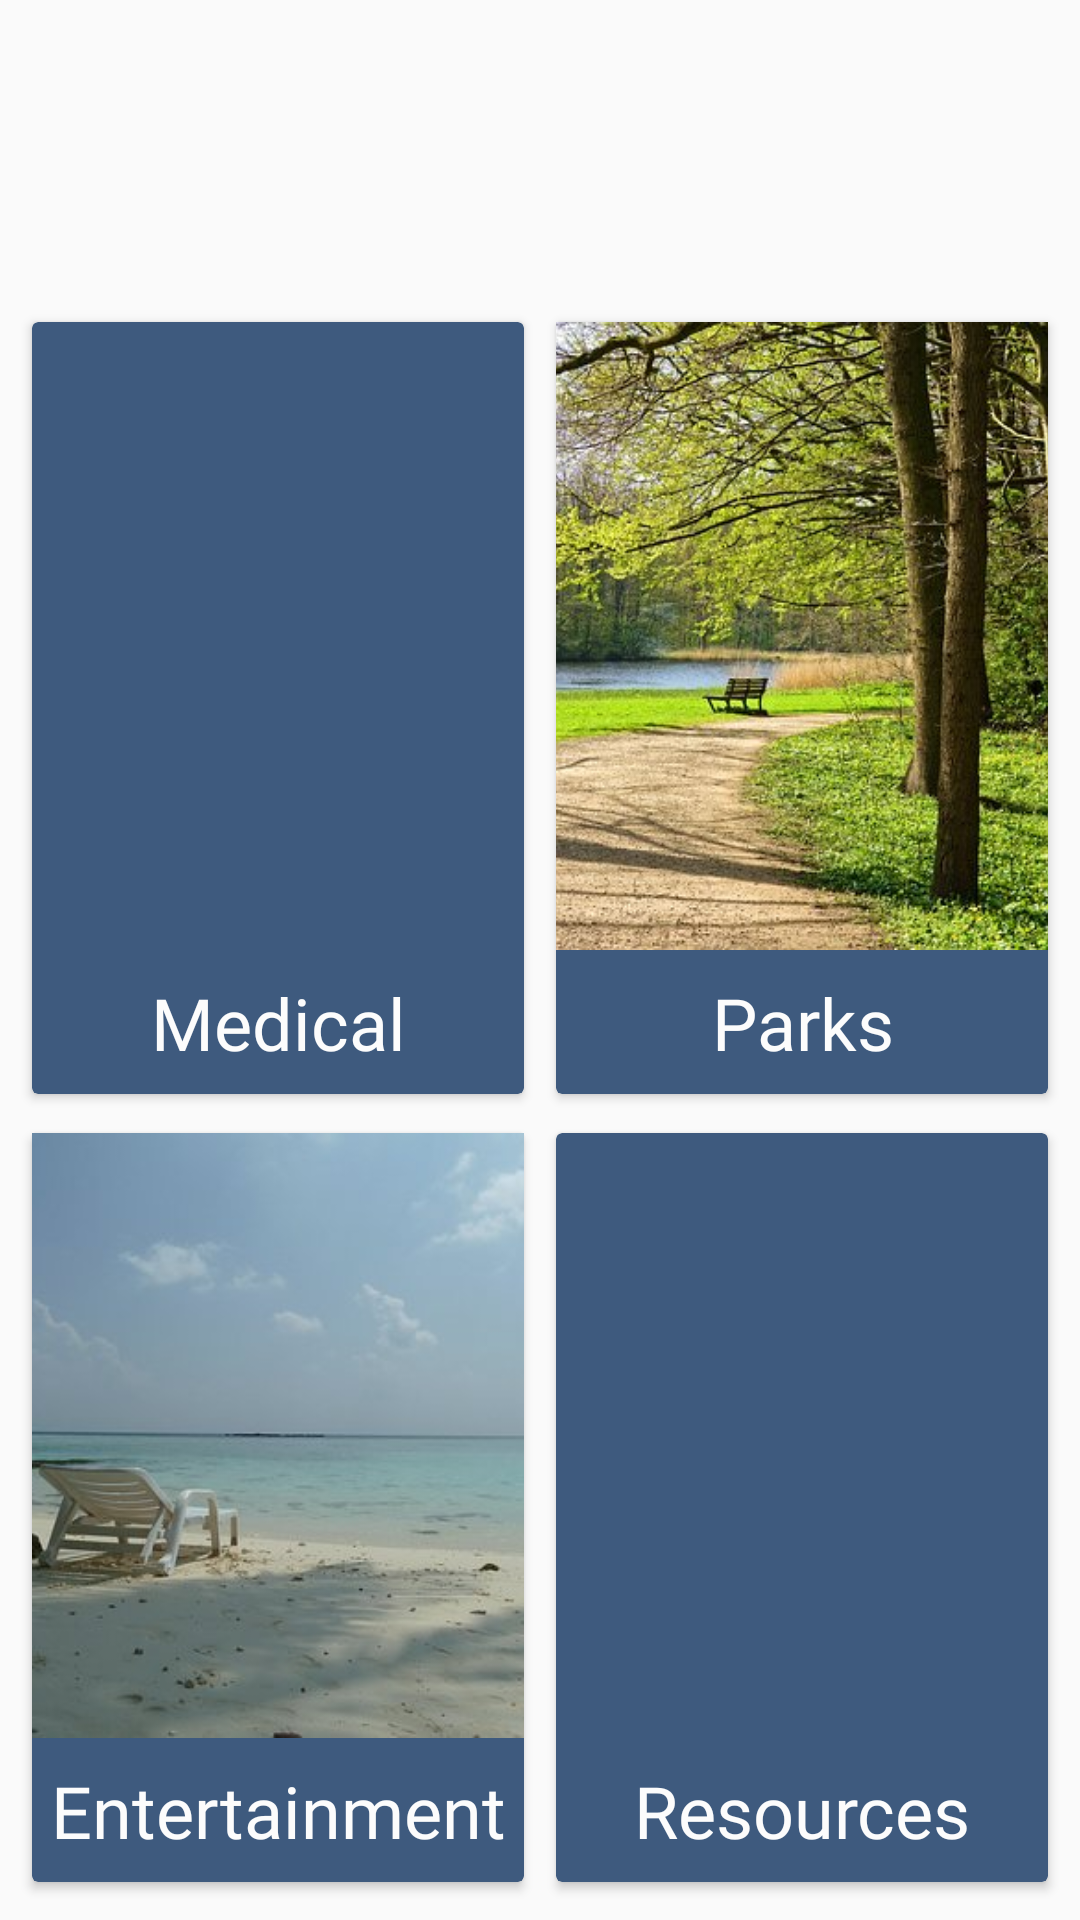

Reconstruct the res/layout file that produces this screen, plus the resources it refers to.
<!-- AndroidManifest.xml: application theme Theme.AppCompat.Light.NoActionBar -->
<!-- res/layout/fragment_categories.xml -->
<?xml version="1.0" encoding="utf-8"?>
<android.support.constraint.ConstraintLayout xmlns:android="http://schemas.android.com/apk/res/android"
    xmlns:app="http://schemas.android.com/apk/res-auto"
    xmlns:tools="http://schemas.android.com/tools"
    android:layout_width="match_parent"
    android:layout_height="match_parent">

    <android.support.constraint.Guideline
        android:id="@+id/outerLeftGuideline"
        android:layout_width="wrap_content"
        android:layout_height="wrap_content"
        android:orientation="vertical"
        app:layout_constraintGuide_percent="0.03" />

    <android.support.constraint.Guideline
        android:id="@+id/outerRightGuideline"
        android:layout_width="wrap_content"
        android:layout_height="wrap_content"
        android:orientation="vertical"
        app:layout_constraintGuide_percent="0.97" />

    <android.support.constraint.Guideline
        android:id="@+id/horizontalBottomGuideline"
        android:layout_width="wrap_content"
        android:layout_height="wrap_content"
        android:orientation="horizontal"
        app:layout_constraintGuide_percent="0.98" />

    <android.support.constraint.Guideline
        android:id="@+id/horizontalTopGuideline"
        android:layout_width="wrap_content"
        android:layout_height="wrap_content"
        android:orientation="horizontal"
        app:layout_constraintGuide_percent="0.1675" />

    <android.support.constraint.Guideline
        android:id="@+id/innerRightGuideline"
        android:layout_width="wrap_content"
        android:layout_height="wrap_content"
        android:orientation="vertical"
        app:layout_constraintGuide_percent="0.485" />

    <android.support.constraint.Guideline
        android:id="@+id/innerLeftGuideline"
        android:layout_width="wrap_content"
        android:layout_height="wrap_content"
        android:orientation="vertical"
        app:layout_constraintGuide_percent="0.515" />

    <android.support.constraint.Guideline
        android:id="@+id/upperCenterGuideline"
        android:layout_width="wrap_content"
        android:layout_height="wrap_content"
        android:orientation="horizontal"
        app:layout_constraintGuide_percent="0.57" />

    <android.support.constraint.Guideline
        android:id="@+id/lowerCenterGuideline"
        android:layout_width="wrap_content"
        android:layout_height="wrap_content"
        android:orientation="horizontal"
        app:layout_constraintGuide_percent="0.59" />

    <android.support.constraint.Guideline
        android:id="@+id/topTextGuideline"
        android:layout_width="wrap_content"
        android:layout_height="wrap_content"
        android:orientation="horizontal"
        app:layout_constraintGuide_percent="0.495" />

    <android.support.constraint.Guideline
        android:id="@+id/guideline15"
        android:layout_width="wrap_content"
        android:layout_height="wrap_content"
        android:orientation="horizontal"
        app:layout_constraintGuide_percent="0.905" />

    <android.support.v7.widget.CardView
        android:id="@+id/parksCardView"
        android:layout_width="0dp"
        android:layout_height="0dp"
        app:cardBackgroundColor="@color/colorPrimary"
        app:layout_constraintBottom_toTopOf="@+id/upperCenterGuideline"
        app:layout_constraintEnd_toEndOf="@id/outerRightGuideline"
        app:layout_constraintStart_toStartOf="@+id/innerLeftGuideline"
        app:layout_constraintTop_toTopOf="@+id/horizontalTopGuideline" />

    <ImageView
        android:id="@+id/parksImageView"
        android:layout_width="0dp"
        android:layout_height="0dp"
        android:elevation="2dp"
        android:scaleType="centerCrop"
        android:src="@drawable/parks"
        app:layout_constraintBottom_toTopOf="@id/topTextGuideline"
        app:layout_constraintLeft_toRightOf="@id/innerLeftGuideline"
        app:layout_constraintRight_toLeftOf="@id/outerRightGuideline"
        app:layout_constraintTop_toBottomOf="@id/horizontalTopGuideline" />

    <android.support.v7.widget.CardView
        android:id="@+id/resourcesCardView"
        android:layout_width="0dp"
        android:layout_height="0dp"
        app:cardBackgroundColor="@color/colorPrimary"
        app:layout_constraintBottom_toTopOf="@+id/horizontalBottomGuideline"
        app:layout_constraintLeft_toRightOf="@id/innerLeftGuideline"
        app:layout_constraintRight_toLeftOf="@id/outerRightGuideline"
        app:layout_constraintTop_toBottomOf="@+id/lowerCenterGuideline" />

    <android.support.v7.widget.CardView
        android:id="@+id/medicalCardView"
        android:layout_width="0dp"
        android:layout_height="0dp"
        app:cardBackgroundColor="@color/colorPrimary"
        app:layout_constraintBottom_toTopOf="@+id/upperCenterGuideline"
        app:layout_constraintLeft_toRightOf="@id/outerLeftGuideline"
        app:layout_constraintRight_toLeftOf="@id/innerRightGuideline"
        app:layout_constraintTop_toBottomOf="@+id/horizontalTopGuideline" />

    <ImageView
        android:id="@+id/healthcareImageView"
        android:layout_width="0dp"
        android:layout_height="0dp"
        android:adjustViewBounds="true"
        android:elevation="2dp"
        android:scaleType="centerCrop"
        android:src="@drawable/healthcare"
        android:visibility="visible"
        app:layout_constraintBottom_toTopOf="@+id/topTextGuideline"
        app:layout_constraintLeft_toRightOf="@id/outerLeftGuideline"
        app:layout_constraintRight_toLeftOf="@id/innerRightGuideline"
        app:layout_constraintTop_toBottomOf="@+id/horizontalTopGuideline" />

    <android.support.v7.widget.CardView
        android:id="@+id/entertainmentCardView"
        android:layout_width="0dp"
        android:layout_height="0dp"
        app:cardBackgroundColor="@color/colorPrimary"
        app:layout_constraintBottom_toTopOf="@+id/horizontalBottomGuideline"
        app:layout_constraintLeft_toRightOf="@id/outerLeftGuideline"
        app:layout_constraintRight_toLeftOf="@id/innerRightGuideline"
        app:layout_constraintTop_toTopOf="@+id/lowerCenterGuideline" />

    <ImageView
        android:id="@+id/entertainmentImageView"
        android:layout_width="0dp"
        android:layout_height="0dp"
        android:elevation="2dp"
        android:scaleType="centerCrop"
        android:src="@drawable/relax"
        app:layout_constraintBottom_toTopOf="@+id/guideline15"
        app:layout_constraintLeft_toRightOf="@id/outerLeftGuideline"
        app:layout_constraintRight_toLeftOf="@id/innerRightGuideline"
        app:layout_constraintTop_toBottomOf="@+id/lowerCenterGuideline" />

    <ImageView
        android:id="@+id/resourcesImageView"
        android:layout_width="0dp"
        android:layout_height="0dp"
        android:elevation="2dp"
        android:scaleType="centerCrop"
        android:src="@drawable/library_shelves"
        app:layout_constraintBottom_toTopOf="@+id/guideline15"
        app:layout_constraintLeft_toRightOf="@id/innerLeftGuideline"
        app:layout_constraintRight_toLeftOf="@id/outerRightGuideline"
        app:layout_constraintTop_toBottomOf="@+id/lowerCenterGuideline" />

    <TextView
        android:id="@+id/entertainmentTextView"
        android:layout_width="wrap_content"
        android:layout_height="wrap_content"
        android:elevation="2dp"
        android:text="Entertainment"
        android:textColor="@color/babyPowderWhite"
        android:textSize="24dp"
        android:fontFamily="@font/roboto_light"
        app:layout_constraintBottom_toTopOf="@+id/horizontalBottomGuideline"
        app:layout_constraintEnd_toStartOf="@+id/innerRightGuideline"
        app:layout_constraintStart_toStartOf="@+id/outerLeftGuideline"
        app:layout_constraintTop_toTopOf="@+id/guideline15" />

    <TextView
        android:id="@+id/medicalTextView"
        android:layout_width="wrap_content"
        android:layout_height="wrap_content"
        android:elevation="2dp"
        android:text="Medical"
        android:textAlignment="center"
        android:textSize="24dp"
        android:textColor="@color/babyPowderWhite"
        android:fontFamily="@font/roboto_light"
        app:layout_constraintBottom_toTopOf="@+id/upperCenterGuideline"
        app:layout_constraintLeft_toRightOf="@id/outerLeftGuideline"
        app:layout_constraintRight_toLeftOf="@id/innerRightGuideline"
        app:layout_constraintTop_toBottomOf="@id/topTextGuideline" />

    <TextView
        android:id="@+id/parksTextView"
        android:layout_width="wrap_content"
        android:layout_height="wrap_content"
        android:elevation="2dp"
        android:text="Parks"
        android:textAlignment="center"
        android:textSize="24dp"
        android:textColor="@color/babyPowderWhite"
        android:fontFamily="@font/roboto_light"
        app:layout_constraintBottom_toTopOf="@+id/upperCenterGuideline"
        app:layout_constraintEnd_toStartOf="@+id/outerRightGuideline"
        app:layout_constraintStart_toStartOf="@+id/innerLeftGuideline"
        app:layout_constraintTop_toTopOf="@+id/topTextGuideline" />

    <TextView
        android:id="@+id/resourcesTextView"
        android:layout_width="wrap_content"
        android:layout_height="wrap_content"
        android:elevation="2dp"
        android:text="Resources"
        android:textSize="24dp"
        android:textColor="@color/babyPowderWhite"
        android:fontFamily="@font/roboto_light"
        app:layout_constraintBottom_toTopOf="@+id/horizontalBottomGuideline"
        app:layout_constraintEnd_toStartOf="@+id/outerRightGuideline"
        app:layout_constraintStart_toStartOf="@+id/innerLeftGuideline"
        app:layout_constraintTop_toBottomOf="@+id/guideline15" />


</android.support.constraint.ConstraintLayout>
<!-- resources referenced by this layout -->
<resources>
  <color name="babyPowderWhite">#FCFCFC</color>
  <color name="colorPrimary">#3E5A7E</color>
  <!-- drawable parks: jpg bitmap (drawable-mdpi, 92144 bytes) -->
  <!-- drawable relax: jpg bitmap (drawable, 20050 bytes) -->
</resources>
